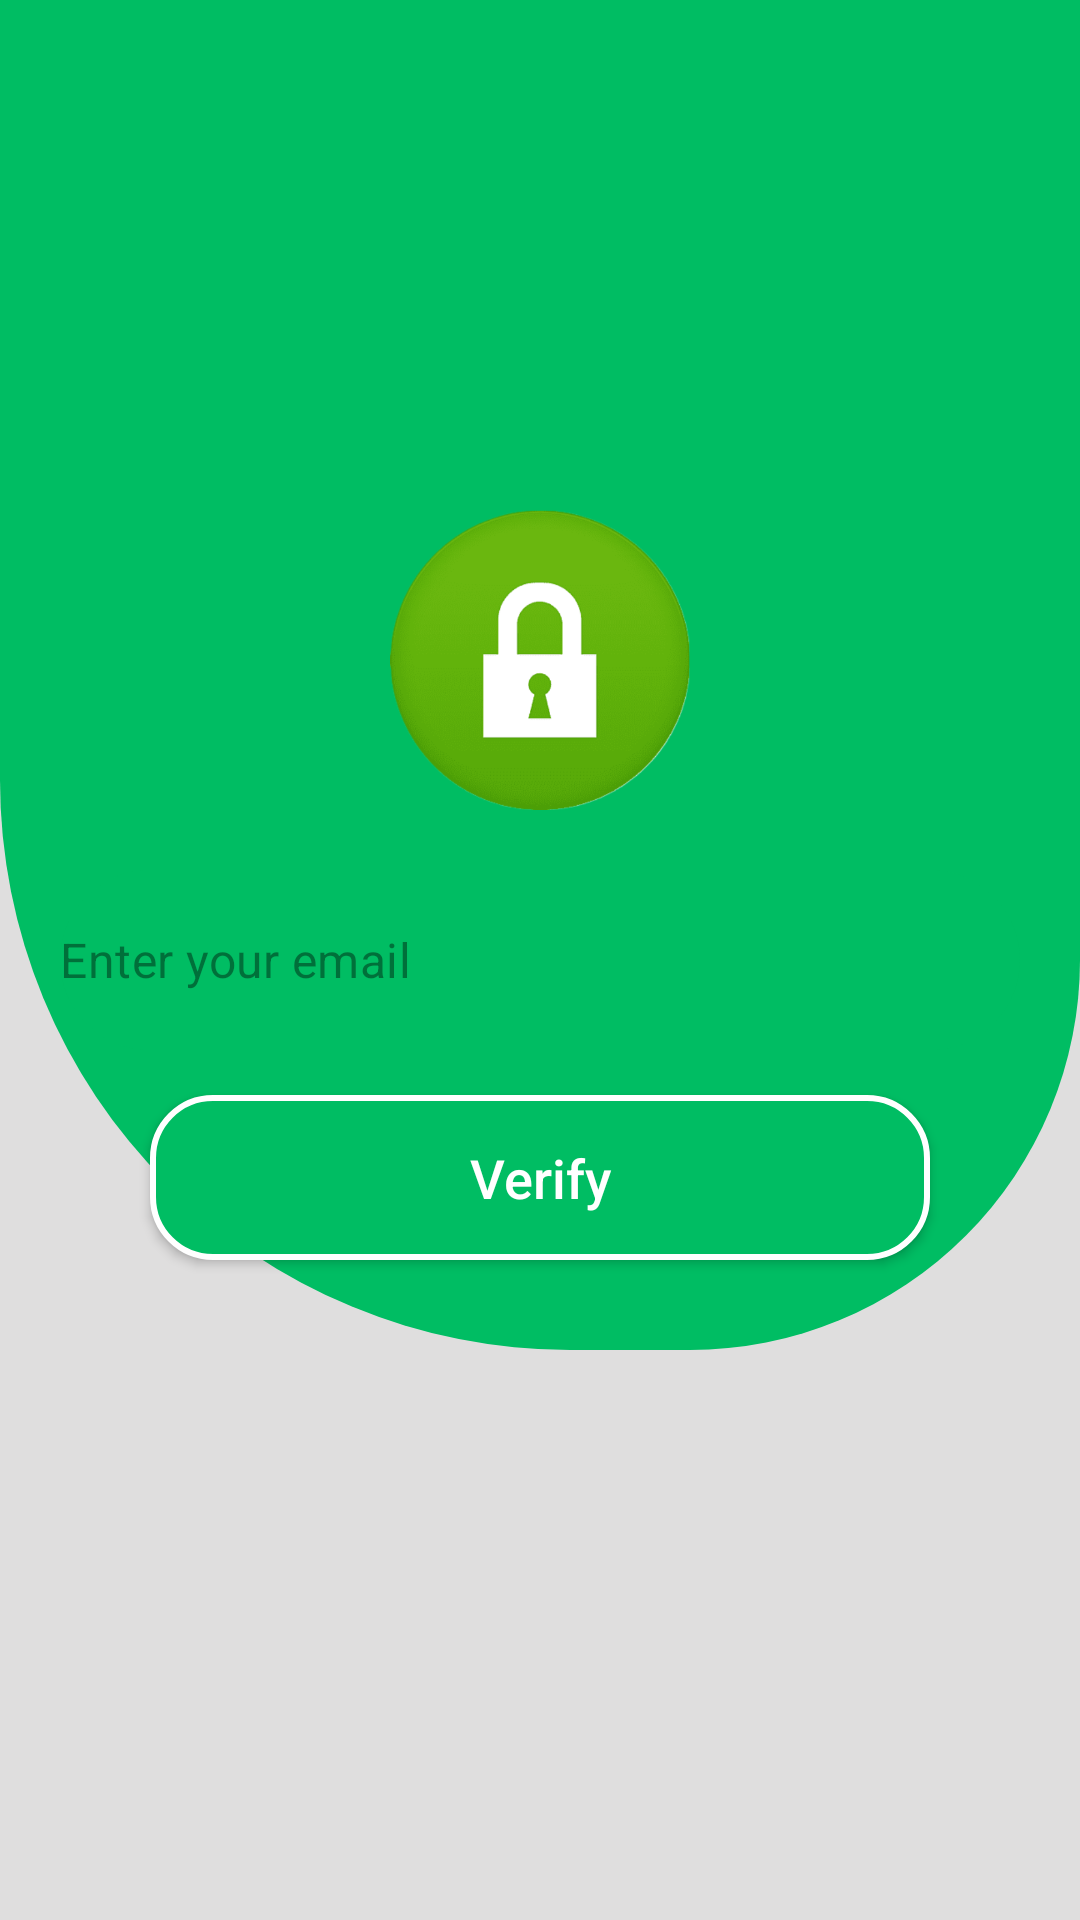

This screen was rendered from an Android layout file. Write that file and the resources it references.
<!-- AndroidManifest.xml: application theme Theme.BoardingEase -->
<!-- res/layout/activity_forgot_password.xml -->
<?xml version="1.0" encoding="utf-8"?>
<androidx.constraintlayout.widget.ConstraintLayout xmlns:android="http://schemas.android.com/apk/res/android"
    xmlns:app="http://schemas.android.com/apk/res-auto"
    xmlns:tools="http://schemas.android.com/tools"
    android:id="@+id/main"
    android:layout_width="match_parent"
    android:layout_height="match_parent"
    android:background="#DFDEDE"
    tools:context=".ForgotPassword">

    <LinearLayout
        android:layout_width="match_parent"
        android:layout_height="450dp"
        android:background="@drawable/newback"
        android:orientation="vertical"
        app:layout_constraintTop_toTopOf="parent" />

    <LinearLayout
        android:layout_width="match_parent"
        android:layout_height="wrap_content"
        android:layout_marginBottom="20dp"
        android:background="@drawable/backgroud_color"
        android:orientation="vertical"
        app:layout_constraintBottom_toBottomOf="parent"
        app:layout_constraintEnd_toEndOf="parent"
        app:layout_constraintStart_toStartOf="parent"
        app:layout_constraintTop_toTopOf="parent">

        <ImageView
            android:layout_width="100dp"
            android:layout_height="100dp"
            android:src="@drawable/lock_icon"
            android:layout_marginTop="20dp"
            android:layout_gravity="center"
            tools:ignore="ContentDescription" />

        <com.google.android.material.textfield.TextInputLayout
            android:layout_width="match_parent"
            android:layout_height="60dp"
            android:layout_marginStart="20dp"
            android:layout_marginTop="20dp"
            android:layout_marginEnd="20dp"
            app:boxBackgroundMode="none"
            app:hintEnabled="false">

            <com.google.android.material.textfield.TextInputEditText
                android:id="@+id/email"
                android:layout_width="match_parent"
                android:layout_height="match_parent"
                android:background="@drawable/text_box_effect2"
                android:hint="@string/enter_your_email"
                android:padding="0dp"
                android:paddingStart="20dp"
                android:textColor="#000000"
                android:textColorHint="#68000000"
                tools:ignore="RtlSymmetry" />

        </com.google.android.material.textfield.TextInputLayout>



        <androidx.appcompat.widget.AppCompatButton
            android:id="@+id/send"
            android:layout_width="match_parent"
            android:layout_height="55dp"
            android:layout_marginStart="50dp"
            android:layout_marginTop="15dp"
            android:layout_marginEnd="50dp"
            android:layout_marginBottom="50dp"
            android:background="@drawable/ripple_effect"
            android:text="@string/verify"
            android:textAllCaps="false"
            android:textColor="#FFFFFF"
            android:textSize="18sp" />

    </LinearLayout>

    <ProgressBar
        android:id="@+id/forgetPassProgressBar"
        android:layout_width="wrap_content"
        android:layout_height="wrap_content"
        android:indeterminateTint="#00BD63"
        android:visibility="gone"
        app:layout_constraintBottom_toBottomOf="parent"
        app:layout_constraintEnd_toEndOf="parent"
        app:layout_constraintStart_toStartOf="parent"
        app:layout_constraintTop_toTopOf="parent" />

</androidx.constraintlayout.widget.ConstraintLayout>
<!-- resources referenced by this layout -->
<resources>
  <!-- drawable lock_icon: png bitmap (drawable, 143097 bytes) -->
  <!-- drawable newback (drawable) -->
  <?xml version="1.0" encoding="utf-8"?>
  <shape android:shape="rectangle" xmlns:android="http://schemas.android.com/apk/res/android">
  
      <solid
          android:color="#00BD63"/>
      <corners
          android:bottomRightRadius="130sp"
          android:bottomLeftRadius="190sp"/>
  
  </shape>
  <!-- drawable ripple_effect (drawable) -->
  <?xml version="1.0" encoding="utf-8"?>
  <ripple xmlns:android="http://schemas.android.com/apk/res/android"
      android:color="#FFFFFF">
  
      <item >
          <shape android:shape="rectangle">
              <solid android:color="#00BD63"/>
              <corners android:radius="20dp"/>
              <stroke android:color="@color/white"
                      android:width="2dp"/>
          </shape>
      </item>
  </ripple>
  <!-- drawable text_box_effect2 (drawable) -->
  <?xml version="1.0" encoding="utf-8"?>
  <shape android:shape="rectangle" xmlns:android="http://schemas.android.com/apk/res/android">
      <solid android:color="#4500BD63"/>
      <corners android:radius="200dp"/>
  </shape>
  <string name="enter_your_email">Enter your email</string>
  <string name="verify">Verify</string>
  <style name="Theme.BoardingEase" parent="Base.Theme.BoardingEase" />
  <style name="Base.Theme.BoardingEase" parent="Theme.MaterialComponents.Light.NoActionBar">
          
          <item name="colorPrimary">#00BC63</item>
      </style>
  <!-- not gathered from this repository: default colours our renderer supplied (Android Studio template values) -->
  <color name="white">#FFFFFFFF</color>
</resources>
